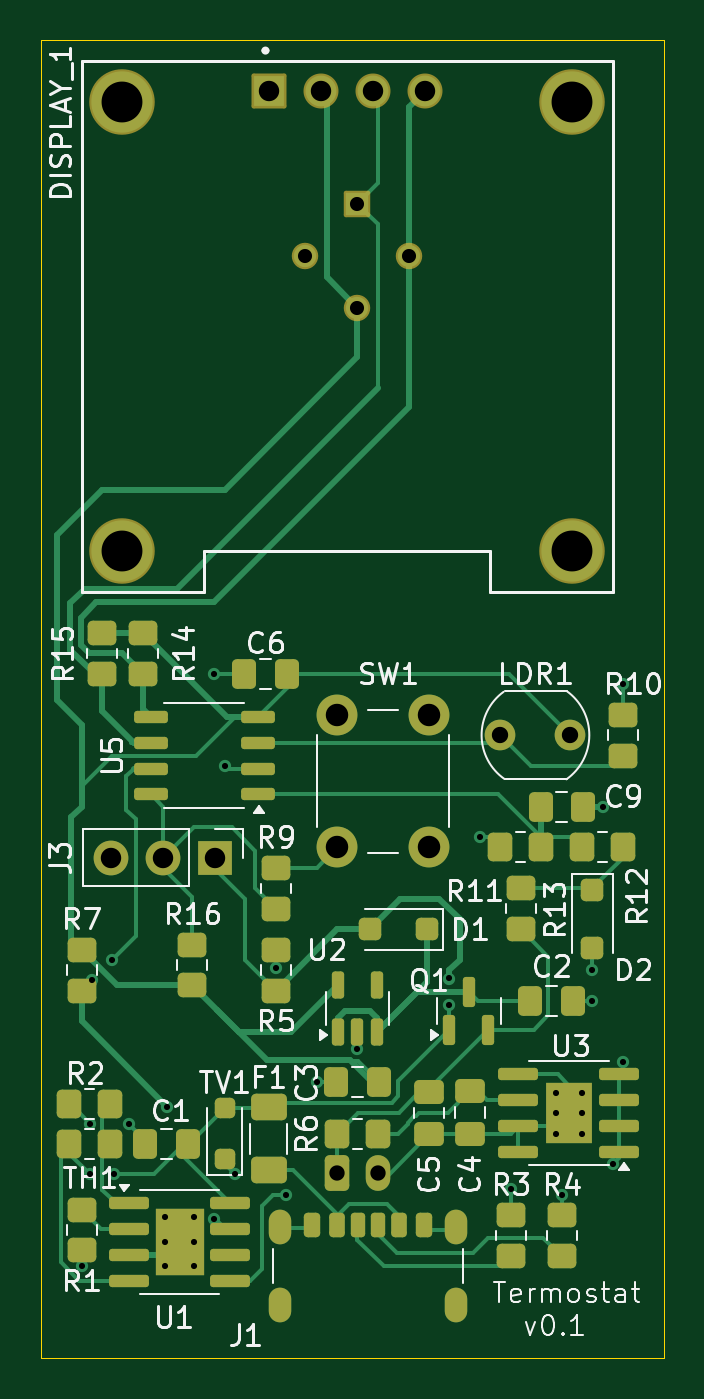
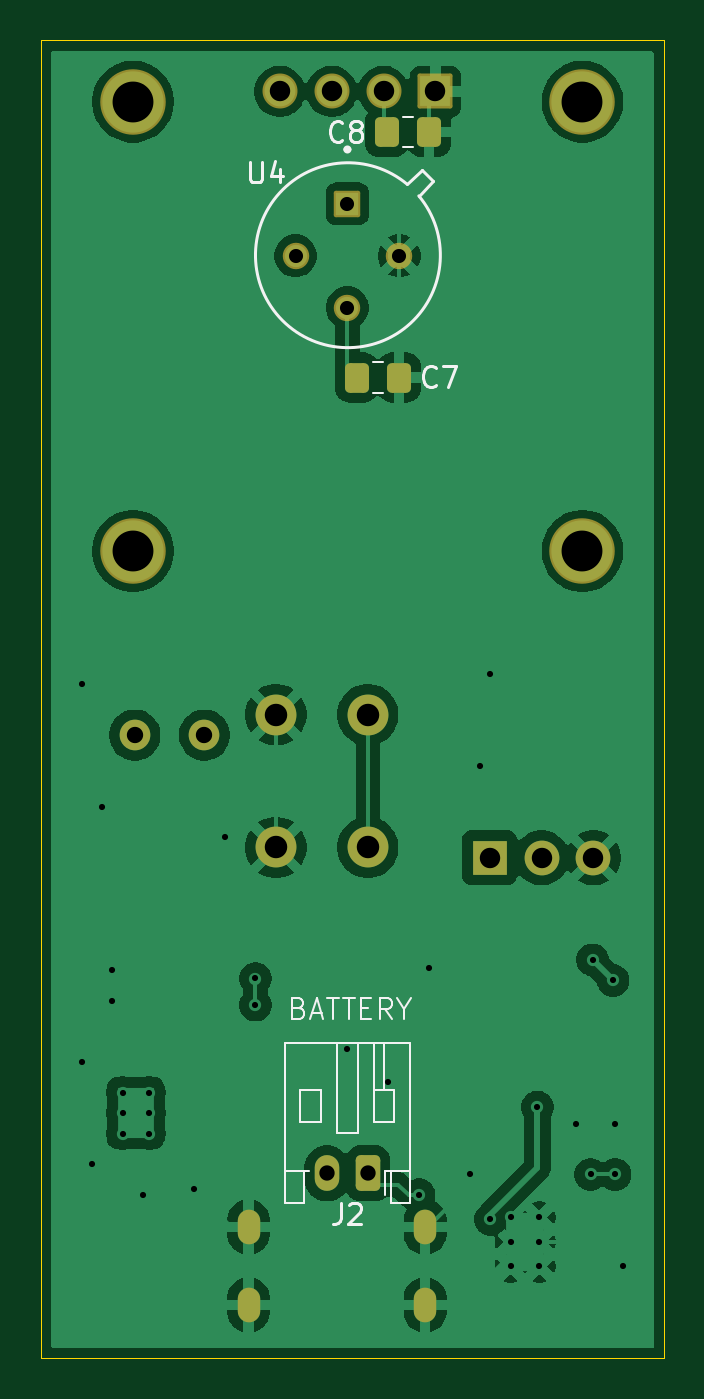
Circuit board: 11 layer files. Board 30.5 x 64.5 mm.
- bottom_copper: IR_Termostat-B_Cu.gbr (81642 bytes)
- bottom_mask: IR_Termostat-B_Mask.gbr (2646 bytes)
- paste: IR_Termostat-B_Paste.gbr (1244 bytes)
- bottom_silk: IR_Termostat-B_Silkscreen.gbr (9273 bytes)
- outline: IR_Termostat-Edge_Cuts.gbr (612 bytes)
- top_copper: IR_Termostat-F_Cu.gbr (27986 bytes)
- top_mask: IR_Termostat-F_Mask.gbr (7998 bytes)
- paste: IR_Termostat-F_Paste.gbr (7015 bytes)
- top_silk: IR_Termostat-F_Silkscreen.gbr (59441 bytes)
- drill: IR_Termostat-NPTH.drl (269 bytes)
- drill: IR_Termostat-PTH.drl (1888 bytes)

=== bottom_copper: IR_Termostat-B_Cu.gbr (81642 bytes, source omitted) ===
=== bottom_mask: IR_Termostat-B_Mask.gbr (2646 bytes, source withheld) ===
=== paste: IR_Termostat-B_Paste.gbr (1244 bytes, source withheld) ===
=== bottom_silk: IR_Termostat-B_Silkscreen.gbr (9273 bytes, source omitted) ===
=== outline: IR_Termostat-Edge_Cuts.gbr ===
%TF.GenerationSoftware,KiCad,Pcbnew,9.0.2*%
%TF.CreationDate,2026-07-04T14:36:06-03:00*%
%TF.ProjectId,IR_Termostat,49525f54-6572-46d6-9f73-7461742e6b69,rev?*%
%TF.SameCoordinates,Original*%
%TF.FileFunction,Profile,NP*%
%FSLAX46Y46*%
G04 Gerber Fmt 4.6, Leading zero omitted, Abs format (unit mm)*
G04 Created by KiCad (PCBNEW 9.0.2) date 2026-07-04 14:36:06*
%MOMM*%
%LPD*%
G01*
G04 APERTURE LIST*
%TA.AperFunction,Profile*%
%ADD10C,0.050000*%
%TD*%
G04 APERTURE END LIST*
D10*
X137500000Y-69500000D02*
X168000000Y-69500000D01*
X168000000Y-134000000D01*
X137500000Y-134000000D01*
X137500000Y-69500000D01*
M02*

=== top_copper: IR_Termostat-F_Cu.gbr (27986 bytes, source omitted) ===
=== top_mask: IR_Termostat-F_Mask.gbr (7998 bytes, source omitted) ===
=== paste: IR_Termostat-F_Paste.gbr (7015 bytes, source omitted) ===
=== top_silk: IR_Termostat-F_Silkscreen.gbr (59441 bytes, source omitted) ===
=== drill: IR_Termostat-NPTH.drl ===
M48
; DRILL file {KiCad 9.0.2} date 2026-07-04T14:36:20-0300
; FORMAT={-:-/ absolute / metric / decimal}
; #@! TF.CreationDate,2026-07-04T14:36:20-03:00
; #@! TF.GenerationSoftware,Kicad,Pcbnew,9.0.2
; #@! TF.FileFunction,NonPlated,1,2,NPTH
FMAT,2
METRIC
%
G90
G05
M30

=== drill: IR_Termostat-PTH.drl ===
M48
; DRILL file {KiCad 9.0.2} date 2026-07-04T14:36:20-0300
; FORMAT={-:-/ absolute / metric / decimal}
; #@! TF.CreationDate,2026-07-04T14:36:20-03:00
; #@! TF.GenerationSoftware,Kicad,Pcbnew,9.0.2
; #@! TF.FileFunction,Plated,1,2,PTH
FMAT,2
METRIC
; #@! TA.AperFunction,Plated,PTH,ViaDrill
T1C0.300
; #@! TA.AperFunction,Plated,PTH,ComponentDrill
T2C0.300
; #@! TA.AperFunction,Plated,PTH,ComponentDrill
T3C0.600
; #@! TA.AperFunction,Plated,PTH,ComponentDrill
T4C0.690
; #@! TA.AperFunction,Plated,PTH,ComponentDrill
T5C0.750
; #@! TA.AperFunction,Plated,PTH,ComponentDrill
T6C0.800
; #@! TA.AperFunction,Plated,PTH,ComponentDrill
T7C1.000
; #@! TA.AperFunction,Plated,PTH,ComponentDrill
T8C1.100
; #@! TA.AperFunction,Plated,PTH,ComponentDrill
T9C2.000
%
G90
G05
T1
X139.521Y-129.479
X139.9Y-122.514
X139.9Y-125.0
X140.0Y-115.5
X141.0Y-114.5
X141.1Y-125.0
X141.8Y-122.533
X143.703Y-121.703
X146.0Y-100.5
X146.005Y-127.195
X146.5Y-105.0
X147.0Y-125.0
X149.0Y-114.9
X149.5Y-126.0
X151.0Y-120.5
X153.0Y-118.874
X157.5Y-115.412
X157.5Y-116.712
X159.0Y-108.5
X160.5Y-125.738
X163.0Y-126.0
X164.5Y-115.0
X164.5Y-116.5
X165.0Y-107.0
X165.5Y-124.5
X166.0Y-101.0
X166.0Y-119.5
T2
X143.6Y-127.1
X143.6Y-128.3
X143.6Y-129.5
X145.0Y-127.1
X145.0Y-128.3
X145.0Y-129.5
X162.7Y-121.0
X162.7Y-122.0
X162.7Y-123.0
X164.0Y-121.0
X164.0Y-122.0
X164.0Y-123.0
T4
X150.46Y-80.04
X153.0Y-77.5
X153.0Y-82.58
X155.54Y-80.04
T5
X152.0Y-124.95
X154.0Y-124.95
T6
X160.0Y-103.5
X163.4Y-103.5
T7
X140.96Y-109.5
X143.5Y-109.5
X146.04Y-109.5
X148.69Y-72.0
X151.23Y-72.0
X153.77Y-72.0
X156.31Y-72.0
T8
X152.0Y-102.5
X152.0Y-109.0
X156.5Y-102.5
X156.5Y-109.0
T9
X141.5Y-72.5
X141.5Y-94.5
X163.5Y-72.5
X163.5Y-94.5
T3
G00X149.2Y-127.28
M15
G01X149.2Y-127.88
M16
G05
G00X149.2Y-131.08
M15
G01X149.2Y-131.68
M16
G05
G00X157.84Y-127.28
M15
G01X157.84Y-127.88
M16
G05
G00X157.84Y-131.08
M15
G01X157.84Y-131.68
M16
G05
M30
